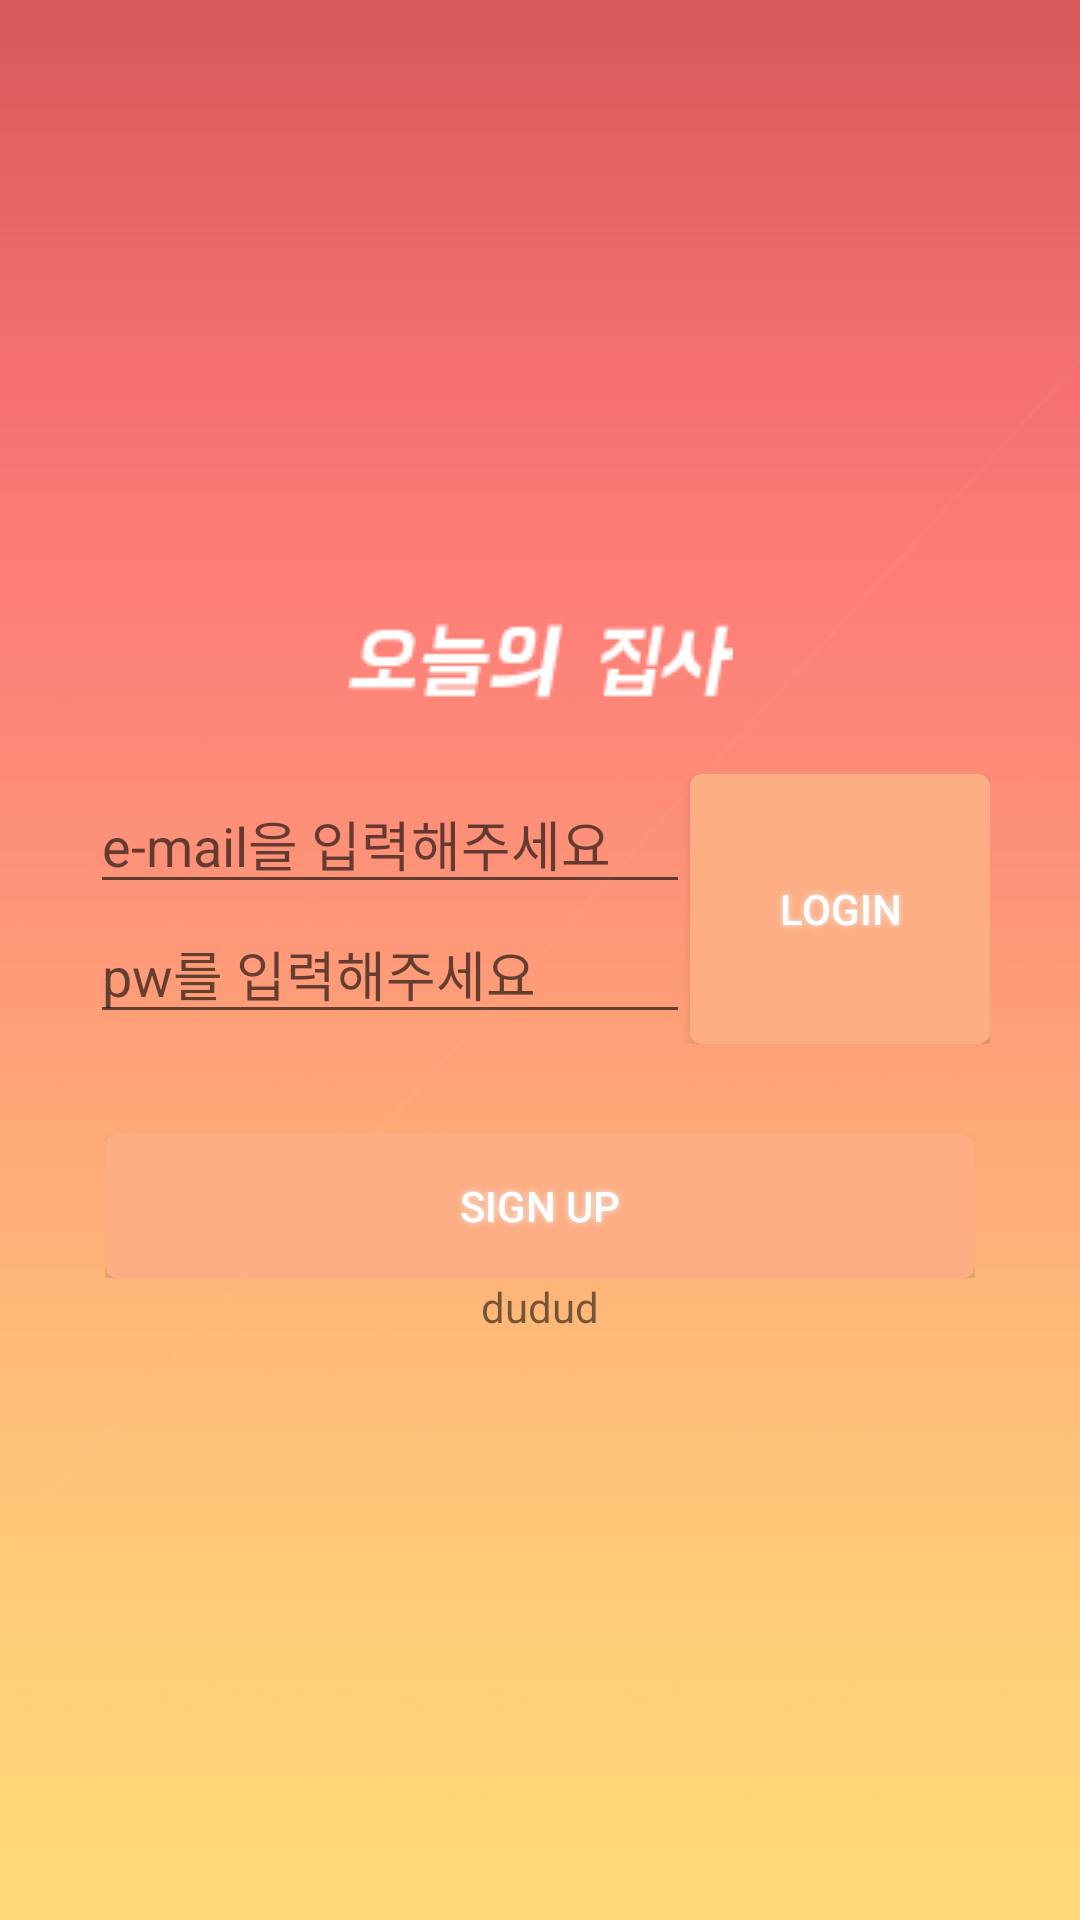

Android layout source for this screen:
<!-- AndroidManifest.xml: application theme AppTheme -->
<!-- res/layout/login.xml -->
<?xml version="1.0" encoding="utf-8"?>
<LinearLayout xmlns:android="http://schemas.android.com/apk/res/android"
    android:layout_width="match_parent"
    android:layout_height="match_parent"
    android:background="@drawable/background1"
    android:gravity="center"
    android:orientation="vertical">

    <ImageView
        android:layout_width="wrap_content"
        android:layout_height="wrap_content"
        android:src="@drawable/todayzipsa" />

    <LinearLayout
        android:layout_width="wrap_content"
        android:layout_height="wrap_content">

        <LinearLayout
            android:layout_width="wrap_content"
            android:layout_height="wrap_content"
            android:orientation="vertical">

            <EditText
                android:id="@+id/idText"
                android:layout_width="200dp"
                android:layout_height="wrap_content"
                android:layout_gravity="center"
                android:hint="e-mail을 입력해주세요"
                />

            <EditText
                android:id="@+id/passwordText"
                android:layout_width="200dp"
                android:layout_height="wrap_content"
                android:layout_gravity="center"
                android:hint="pw를 입력해주세요" />
        </LinearLayout>

        <Button
            android:id="@+id/btn_login"

            android:layout_width="100dp"
            android:layout_height="90dp"
            android:layout_gravity="center"

            android:background="@drawable/buttonshape"

            android:onClick="onClick"
            android:shadowColor="#EDEDED"
            android:shadowDx="0"
            android:shadowDy="0"
            android:shadowRadius="5"
            android:text="login"
            android:textColor="#FFFFFF"

            />
    </LinearLayout>

    <LinearLayout
        android:layout_width="wrap_content"
        android:layout_height="wrap_content"
        android:layout_marginTop="30dp">


        <Button
            android:id="@+id/btn_signup"

            android:layout_width="290dp"
            android:layout_height="wrap_content"
            android:layout_gravity="center"
            android:background="@drawable/buttonshape"
            android:onClick="onClick"

            android:shadowColor="#EDEDED"
            android:shadowDx="0"
            android:shadowDy="0"
            android:shadowRadius="5"
            android:text="sign up"
            android:textColor="#FFFFFF"

            />

    </LinearLayout>

    <TextView
        android:layout_width="wrap_content"
        android:layout_height="wrap_content"
        android:id="@+id/token"
        android:text="dudud"/>
</LinearLayout>
<!-- resources referenced by this layout -->
<resources>
  <!-- drawable background1: png bitmap (drawable, 12209 bytes) -->
  <!-- drawable buttonshape (drawable) -->
  <?xml version="1.0" encoding="utf-8"?>
  <shape xmlns:android="http://schemas.android.com/apk/res/android" android:shape="rectangle" >
      <corners
          android:radius="4dp"
          />
      <solid
          android:color="#FDAE84"
          />
      <padding
          android:left="0dp"
          android:top="0dp"
          android:right="0dp"
          android:bottom="0dp"
          />
      <size
          />
      <stroke
  
          />
  </shape>
  <!-- drawable todayzipsa: png bitmap (drawable, 3962 bytes) -->
  <style name="AppTheme" parent="Theme.AppCompat.Light.DarkActionBar">
          
          <item name="colorPrimary">@color/colorPrimary</item>
          <item name="colorPrimaryDark">@color/colorPrimaryDark</item>
          <item name="colorAccent">@color/colorAccent</item>
      </style>
  <color name="colorPrimary">#3F51B5</color>
  <color name="colorPrimaryDark">#303F9F</color>
  <color name="colorAccent">#FF4081</color>
</resources>
